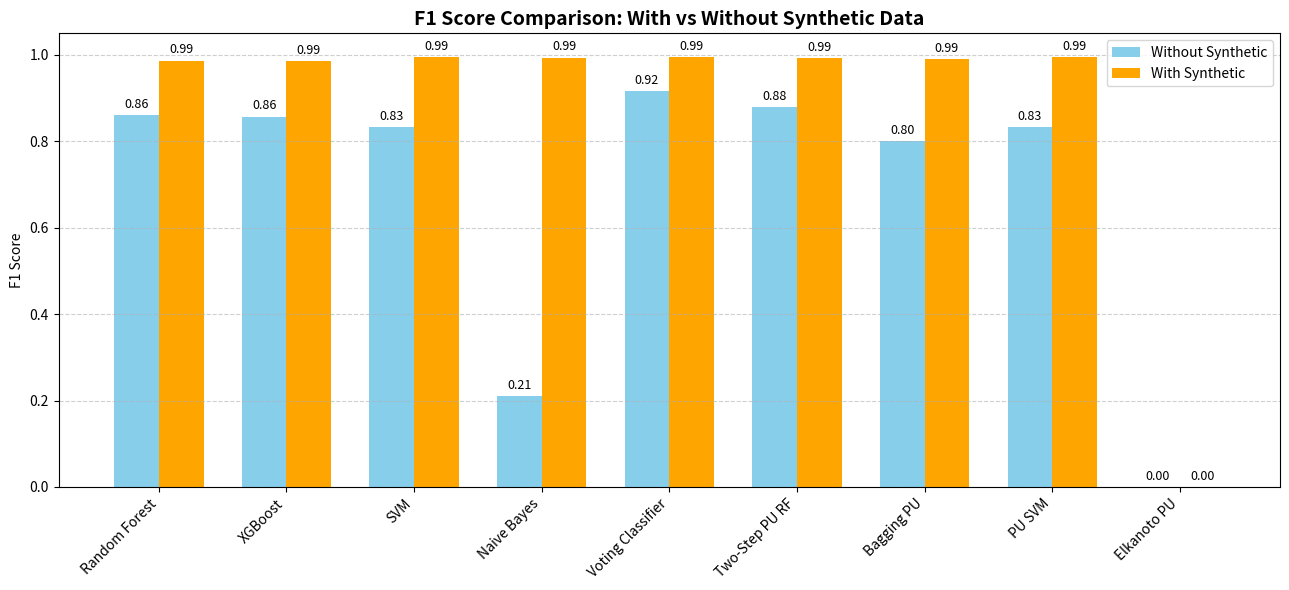
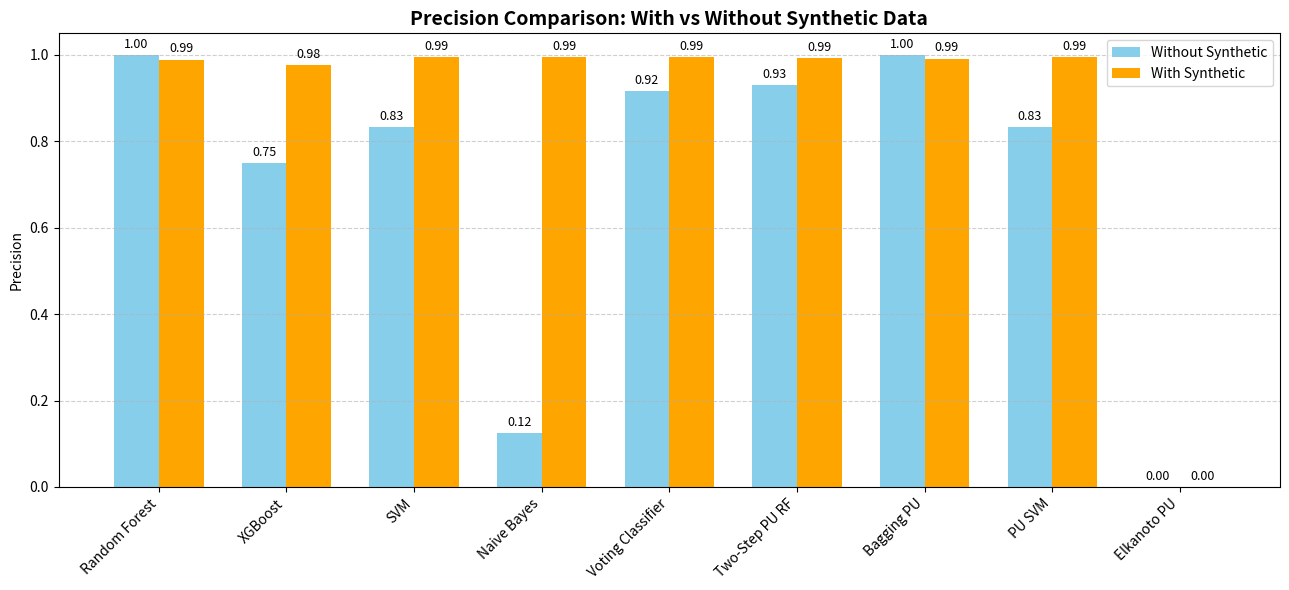
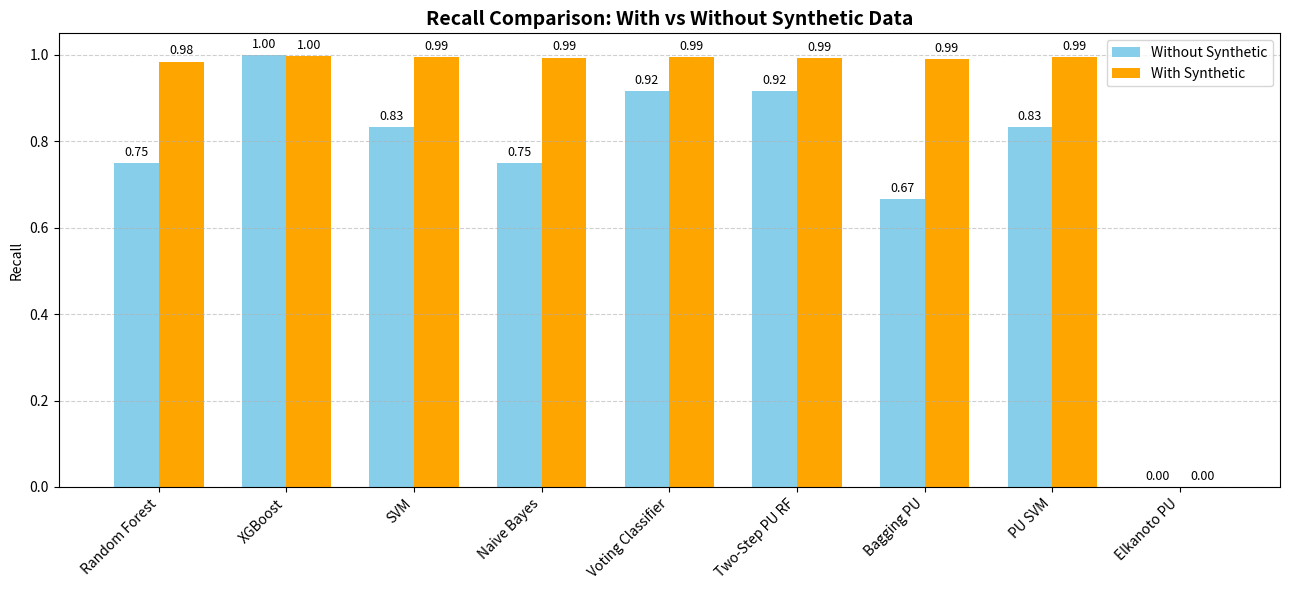
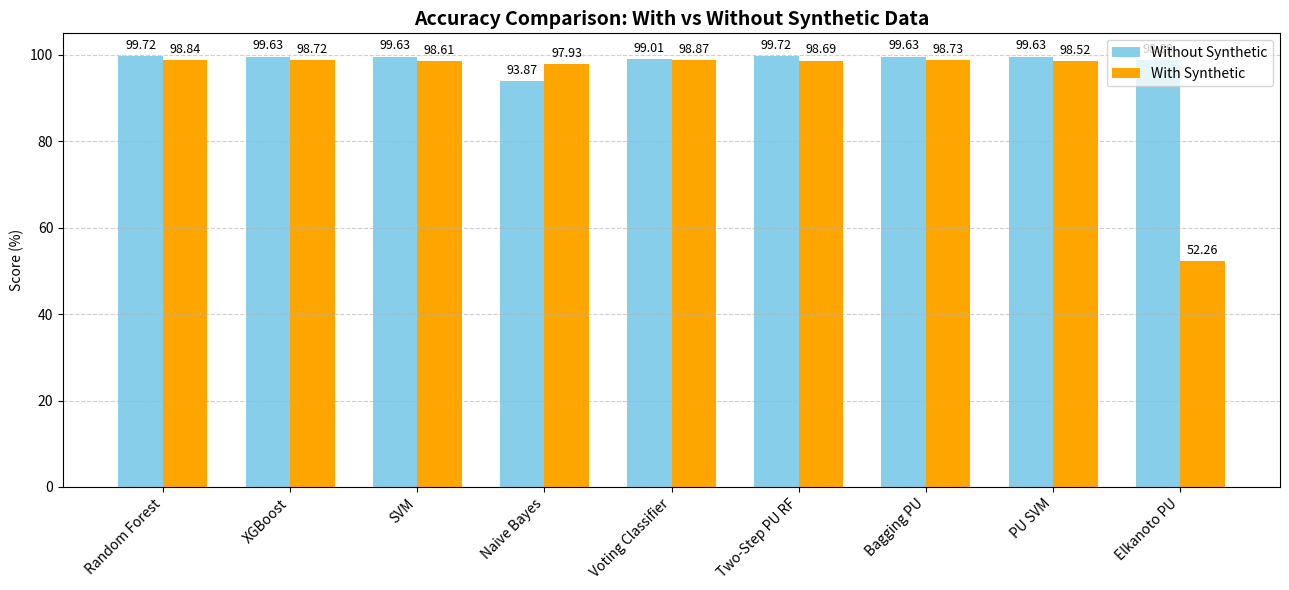

Generate these figures, in order, with matplotlib:
import matplotlib.pyplot as plt
import numpy as np

# [F1_no_synth, F1_with_synth, Prec_no_synth, Prec_with_synth, Recall_no_synth, Recall_with_synth, Acc_no_synth, Acc_with_synth]
results = {
    'Random Forest':     [0.86, 0.9868, 1.00, 0.9891, 0.75, 0.9845, 99.72, 98.84],
    'XGBoost':           [0.8571, 0.9866, 0.75, 0.9760, 1.00, 0.9974, 99.63, 98.72],
    'SVM':               [0.8333, 0.9943, 0.8333, 0.9943, 0.8333, 0.9943, 99.63, 98.61],
    'Naive Bayes':       [0.2105, 0.9940, 0.1250, 0.9941, 0.7500, 0.9939, 93.87, 97.93],
    'Voting Classifier': [0.9167, 0.9943, 0.9167, 0.9945, 0.9167, 0.9941, 99.01, 98.87],
    'Two-Step PU RF':    [0.88, 0.9918, 0.93, 0.9919, 0.9167, 0.9918, 99.72, 98.69],
    'Bagging PU':        [0.80, 0.9909, 1.00, 0.9917, 0.6667, 0.9902, 99.63, 98.73],
    'PU SVM':            [0.8333, 0.9943, 0.8333, 0.9943, 0.8333, 0.9943, 99.63, 98.52],
    'Elkanoto PU':       [0.0, 0.0, 0.0, 0.0, 0.0, 0.0, 98.89, 52.26]
}

models = list(results.keys())
metrics = ['F1 Score', 'Precision', 'Recall', 'Accuracy']

for i, metric in enumerate(metrics):
    without_synth = [results[model][i * 2] for model in models]
    with_synth = [results[model][i * 2 + 1] for model in models]

    x = np.arange(len(models))
    width = 0.35

    fig, ax = plt.subplots(figsize=(13, 6))
    bars1 = ax.bar(x - width/2, without_synth, width, label='Without Synthetic', color='skyblue')
    bars2 = ax.bar(x + width/2, with_synth, width, label='With Synthetic', color='orange')

    ax.set_ylabel('Score (%)' if metric == 'Accuracy' else metric)
    ax.set_title(f'{metric} Comparison: With vs Without Synthetic Data', fontsize=14, fontweight='bold')
    ax.set_xticks(x)
    ax.set_xticklabels(models, rotation=45, ha='right')
    ax.set_ylim(0, 105 if metric == 'Accuracy' else 1.05)
    ax.grid(axis='y', linestyle='--', alpha=0.6)
    ax.legend()

    def annotate_bars(rects):
        for rect in rects:
            height = rect.get_height()
            ax.annotate(f'{height:.2f}',
                        xy=(rect.get_x() + rect.get_width() / 2, height),
                        xytext=(0, 3),
                        textcoords="offset points",
                        ha='center', va='bottom', fontsize=9)

    annotate_bars(bars1)
    annotate_bars(bars2)

    plt.tight_layout()
    plt.show()
